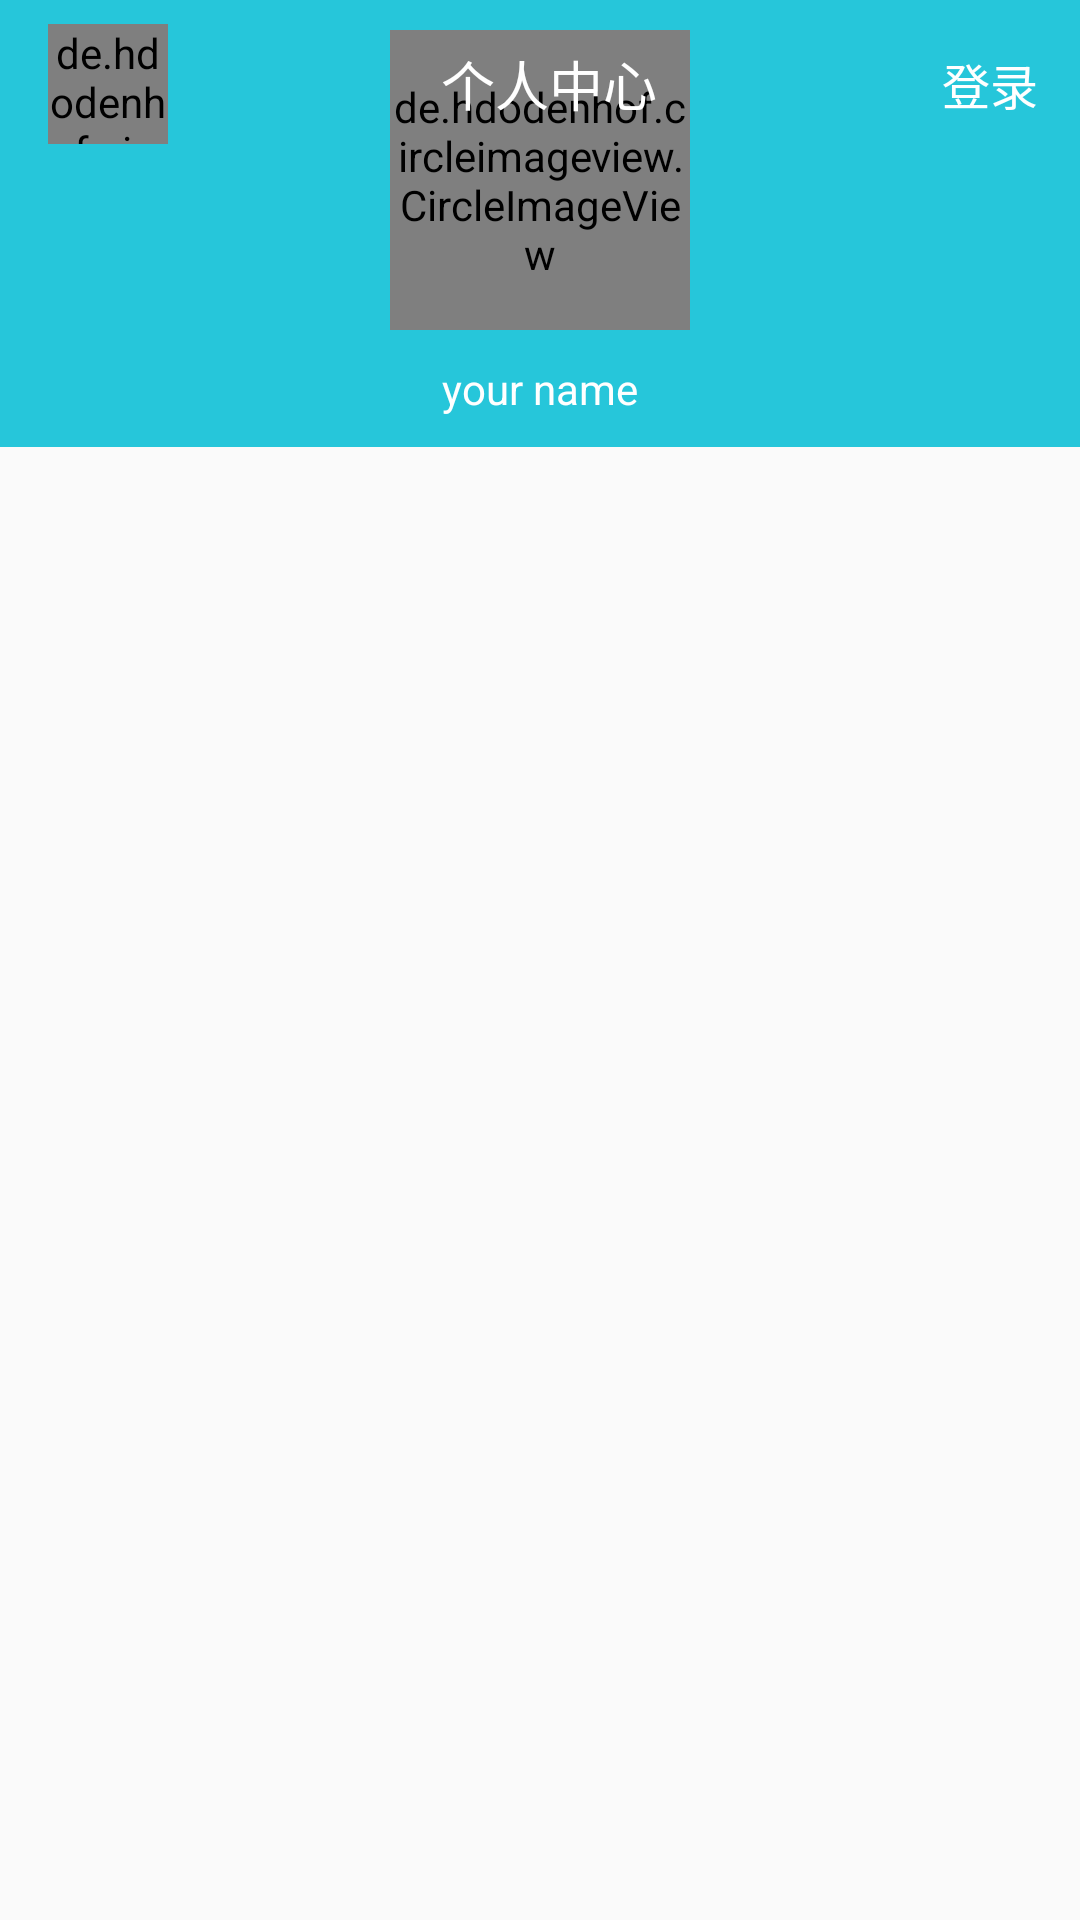

Here is an Android app screen rendered from its layout file. Give the layout XML and the strings, colors and styles it references.
<!-- AndroidManifest.xml: application theme AppTheme -->
<!-- res/layout/activity_user.xml -->
<?xml version="1.0" encoding="utf-8"?>

<android.support.design.widget.CoordinatorLayout
    xmlns:android="http://schemas.android.com/apk/res/android"
    xmlns:app="http://schemas.android.com/apk/res-auto"
    android:layout_width="match_parent"
    android:layout_height="match_parent">

    <android.support.design.widget.AppBarLayout
        android:id="@+id/appbar"
        android:layout_width="match_parent"
        android:layout_height="wrap_content">

        <android.support.design.widget.CollapsingToolbarLayout
            android:layout_width="match_parent"
            android:layout_height="wrap_content"
            app:contentScrim="@color/colorPrimaryDark"
            app:layout_scrollFlags="scroll|exitUntilCollapsed">

            <LinearLayout
                android:layout_width="match_parent"
                android:layout_height="wrap_content"
                android:gravity="center_horizontal"
                android:orientation="vertical"
                android:padding="10dp"
                app:layout_collapseMode="parallax">

                <de.hdodenhof.circleimageview.CircleImageView
                    android:id="@+id/user_iconurl"
                    android:layout_width="100dp"
                    android:layout_height="100dp"
                    android:src="@mipmap/png_user"
                    app:civ_fill_color="@color/colorWhite"/>

                <TextView
                    android:id="@+id/user_name"
                    android:layout_width="wrap_content"
                    android:layout_height="wrap_content"
                    android:layout_marginTop="10dp"
                    android:text="your name"
                    android:textColor="@color/colorWhite"/>
            </LinearLayout>

            <android.support.v7.widget.Toolbar
                android:layout_width="match_parent"
                android:layout_height="?attr/actionBarSize"
                app:layout_collapseMode="pin">

                <LinearLayout
                    android:id="@+id/linear_toolbar"
                    android:layout_width="match_parent"
                    android:layout_height="match_parent"
                    android:gravity="center_vertical">

                    <de.hdodenhof.circleimageview.CircleImageView
                        android:id="@+id/toolbar_user"
                        android:layout_width="40dp"
                        android:layout_height="40dp"
                        android:src="@mipmap/png_user"
                        app:civ_fill_color="@color/colorWhite"/>

                    <TextView
                        android:id="@+id/toolbar_title"
                        android:layout_width="0dp"
                        android:layout_height="match_parent"
                        android:layout_weight="1"
                        android:gravity="center"
                        android:text="个人中心"
                        android:textColor="@color/colorWhite"
                        android:textSize="18sp"/>

                    <Button
                        android:id="@+id/toolbar_login"
                        android:layout_width="40dp"
                        android:layout_height="40dp"
                        android:layout_marginRight="10dp"
                        android:background="?attr/selectableItemBackground"
                        android:text="登录"
                        android:textColor="@color/colorWhite"
                        android:textSize="16sp"/>
                </LinearLayout>
            </android.support.v7.widget.Toolbar>

        </android.support.design.widget.CollapsingToolbarLayout>
    </android.support.design.widget.AppBarLayout>

    <android.support.v7.widget.RecyclerView
        android:id="@+id/recycleView_user"
        android:layout_width="match_parent"
        android:layout_height="wrap_content"
        app:layout_behavior="@string/appbar_scrolling_view_behavior">

    </android.support.v7.widget.RecyclerView>
</android.support.design.widget.CoordinatorLayout>
<!-- resources referenced by this layout -->
<resources>
  <color name="colorPrimaryDark">@color/colorBackground</color>
  <color name="colorWhite">#FFFFFFFF</color>
  <!-- mipmap png_user: png bitmap (mipmap-xhdpi, 3391 bytes) -->
  <style name="AppTheme" parent="Theme.AppCompat.Light.NoActionBar">
          
          <item name="colorPrimary">@color/colorPrimary</item>
          <item name="colorPrimaryDark">@color/colorPrimaryDark</item>
          <item name="colorAccent">@color/colorAccent</item>
      </style>
  <color name="colorBackground">#26C6DA</color>
  <color name="colorPrimary">@color/colorBackground</color>
  <color name="colorAccent">@color/colorBackground</color>
</resources>
